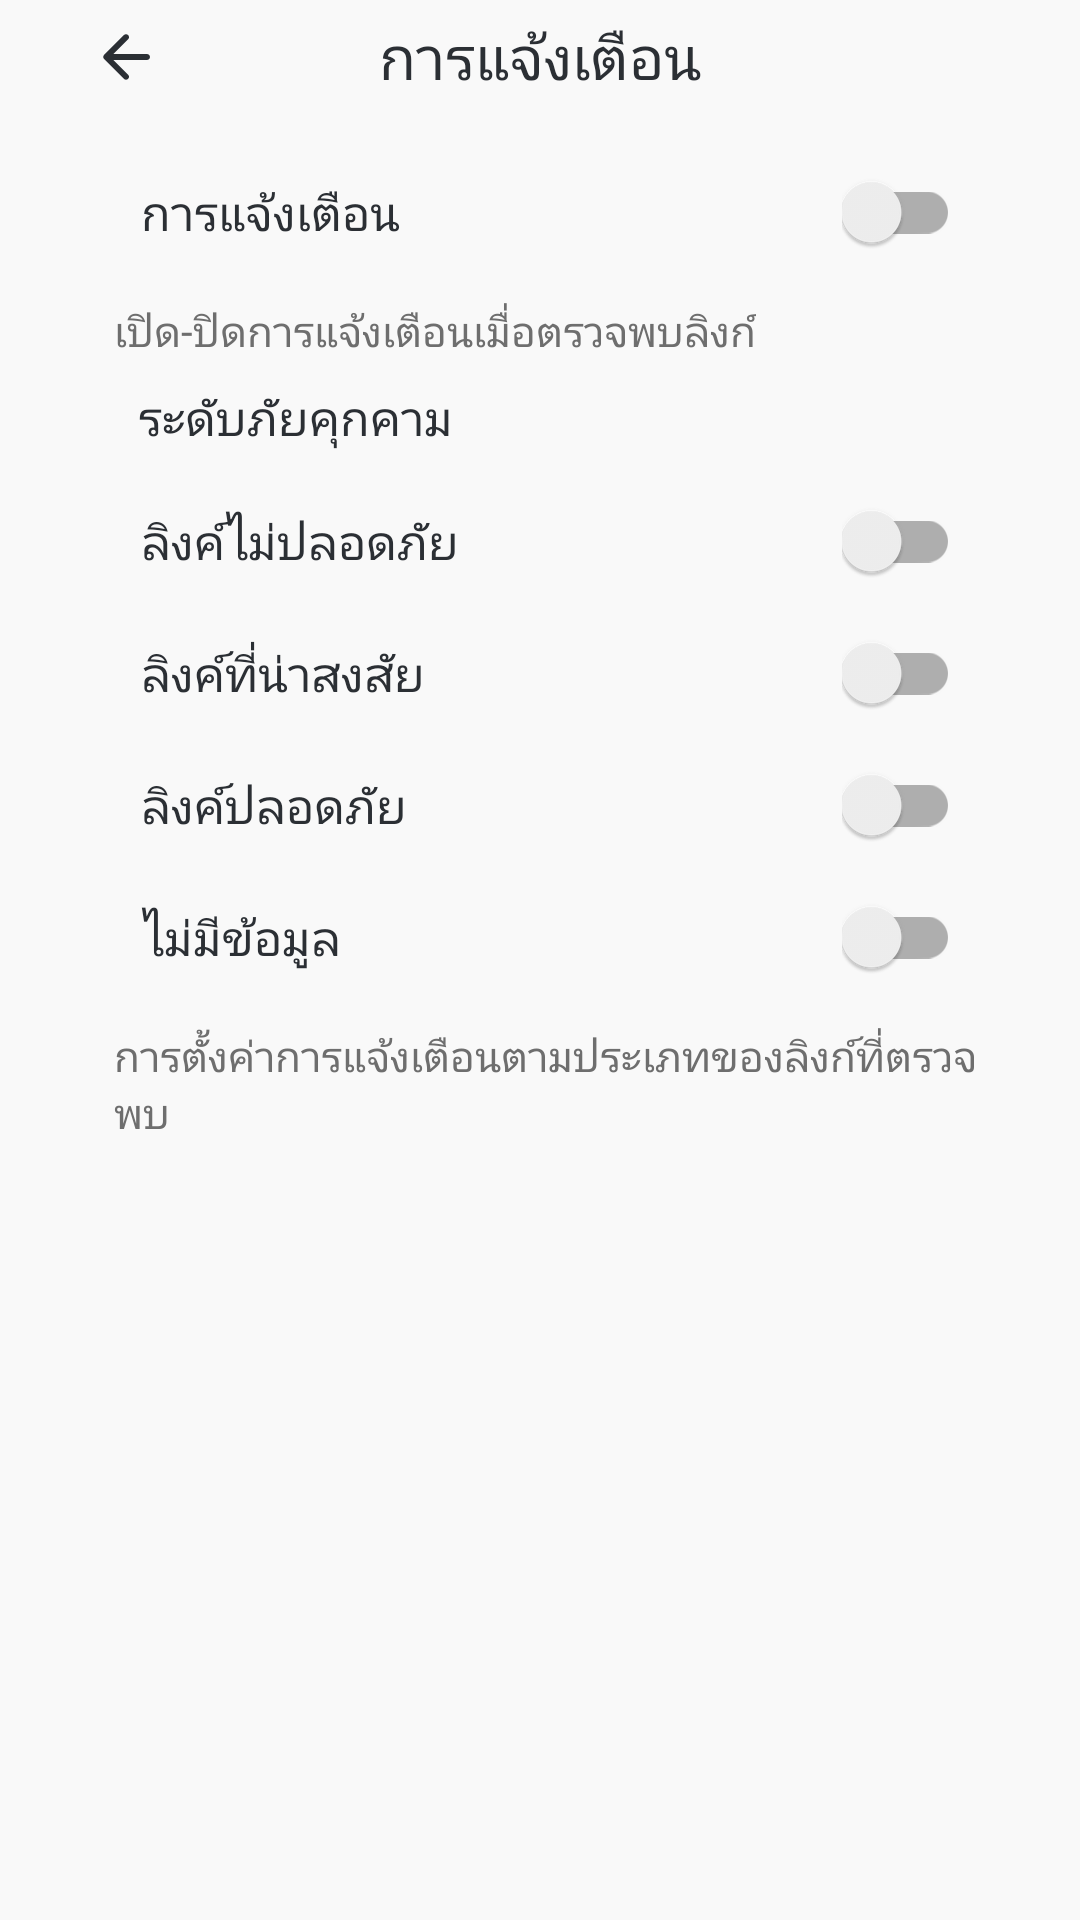

The Android layout XML behind this screen, and the referenced resources:
<!-- AndroidManifest.xml: activity theme Base.Theme.DText.Home -->
<!-- res/layout/activity_setting_notification.xml -->
<?xml version="1.0" encoding="utf-8"?>
<androidx.appcompat.widget.LinearLayoutCompat xmlns:android="http://schemas.android.com/apk/res/android"
    android:layout_width="match_parent"
    android:layout_height="match_parent"
    xmlns:app="http://schemas.android.com/apk/res-auto"
    android:background="@color/background"
    android:orientation="vertical">

    <androidx.constraintlayout.widget.ConstraintLayout
        android:layout_width="match_parent"
        android:layout_height="wrap_content"
        android:layout_marginHorizontal="30dp"
        android:layout_marginTop="5dp">

        <androidx.appcompat.widget.AppCompatImageButton
            android:id="@+id/back_button"
            android:contentDescription="@string/back"
            android:layout_width="wrap_content"
            android:layout_height="wrap_content"
            app:layout_constraintTop_toTopOf="parent"
            app:layout_constraintBottom_toBottomOf="parent"
            app:layout_constraintStart_toStartOf="parent"
            android:background="@color/blank"
            app:srcCompat="@drawable/round_arrow_back_24" />

        <androidx.appcompat.widget.AppCompatTextView
            android:layout_width="wrap_content"
            android:layout_height="wrap_content"
            android:text="@string/setting_notification"
            android:fontFamily="@font/kanit_medium"
            android:textSize="20sp"
            android:textColor="@color/text_primary"
            android:textAlignment="center"
            app:layout_constraintTop_toTopOf="parent"
            app:layout_constraintBottom_toBottomOf="parent"
            app:layout_constraintStart_toStartOf="parent"
            app:layout_constraintEnd_toEndOf="parent"/>

    </androidx.constraintlayout.widget.ConstraintLayout>

    <androidx.appcompat.widget.LinearLayoutCompat
        android:layout_width="match_parent"
        android:layout_height="wrap_content"
        android:layout_marginTop="8dp"
        android:orientation="vertical">

        <androidx.appcompat.widget.LinearLayoutCompat
            android:layout_width="match_parent"
            android:layout_height="wrap_content"
            android:background="@drawable/box_rounded"
            android:elevation="2dp"
            android:layout_marginHorizontal="30dp"
            android:layout_marginTop="8dp"
            android:orientation="vertical">

            <androidx.constraintlayout.widget.ConstraintLayout
                android:id="@+id/setting_notification"
                android:layout_width="match_parent"
                android:layout_height="40dp"
                android:background="@drawable/box_rounded"
                android:layout_margin="2dp">

                <TextView
                    android:id="@+id/notification_tittle"
                    android:layout_width="wrap_content"
                    android:layout_height="wrap_content"
                    app:layout_constraintTop_toTopOf="parent"
                    app:layout_constraintBottom_toBottomOf="parent"
                    app:layout_constraintStart_toStartOf="parent"
                    android:layout_marginStart="15dp"
                    android:text="@string/setting_notification"
                    android:fontFamily="@font/kanit"
                    android:textSize="16sp"
                    android:textColor="@color/text_primary"/>

                <androidx.appcompat.widget.SwitchCompat
                    android:id="@+id/notification_button"
                    android:theme="@style/Theme.Switch"
                    android:layout_width="wrap_content"
                    android:layout_height="wrap_content"
                    app:layout_constraintBottom_toBottomOf="parent"
                    app:layout_constraintEnd_toEndOf="parent"
                    app:layout_constraintTop_toTopOf="parent"
                    android:layout_marginEnd="8dp"/>

            </androidx.constraintlayout.widget.ConstraintLayout>

        </androidx.appcompat.widget.LinearLayoutCompat>

        <androidx.appcompat.widget.AppCompatTextView
            android:layout_width="wrap_content"
            android:layout_height="wrap_content"
            android:layout_marginStart="38dp"
            android:layout_marginEnd="30dp"
            android:layout_marginTop="8dp"
            android:text="@string/setting_notification_description_1"
            android:fontFamily="@font/kanit"
            android:textSize="14sp"
            android:textColor="@color/text_secondary"/>

        <androidx.appcompat.widget.AppCompatTextView
            android:layout_width="wrap_content"
            android:layout_height="wrap_content"
            android:layout_marginStart="46dp"
            android:layout_marginTop="8dp"
            android:text="@string/risk_level"
            android:fontFamily="@font/kanit_medium"
            android:textSize="16sp"
            android:textColor="@color/text_primary"/>

        <androidx.appcompat.widget.LinearLayoutCompat
            android:layout_width="match_parent"
            android:layout_height="wrap_content"
            android:background="@drawable/box_rounded"
            android:elevation="2dp"
            android:layout_marginHorizontal="30dp"
            android:layout_marginVertical="8dp"
            android:orientation="vertical">

            <androidx.constraintlayout.widget.ConstraintLayout
                android:id="@+id/setting_unsafe"
                android:layout_width="match_parent"
                android:layout_height="40dp"
                android:background="@drawable/box_rounded"
                android:layout_margin="2dp">

                <TextView
                    android:layout_width="wrap_content"
                    android:layout_height="wrap_content"
                    app:layout_constraintTop_toTopOf="parent"
                    app:layout_constraintBottom_toBottomOf="parent"
                    app:layout_constraintStart_toStartOf="parent"
                    android:layout_marginStart="15dp"
                    android:text="@string/unsafe"
                    android:fontFamily="@font/kanit"
                    android:textSize="16sp"
                    android:textColor="@color/text_primary"/>

                <androidx.appcompat.widget.SwitchCompat
                    android:id="@+id/unsafe_button"
                    android:theme="@style/Theme.Switch"
                    android:layout_width="wrap_content"
                    android:layout_height="wrap_content"
                    app:layout_constraintBottom_toBottomOf="parent"
                    app:layout_constraintEnd_toEndOf="parent"
                    app:layout_constraintTop_toTopOf="parent"
                    android:layout_marginEnd="8dp"/>

            </androidx.constraintlayout.widget.ConstraintLayout>

            <androidx.constraintlayout.widget.ConstraintLayout
                android:id="@+id/setting_suspicious"
                android:layout_width="match_parent"
                android:layout_height="40dp"
                android:background="@drawable/box_rounded"
                android:layout_margin="2dp">

                <TextView
                    android:layout_width="wrap_content"
                    android:layout_height="wrap_content"
                    app:layout_constraintTop_toTopOf="parent"
                    app:layout_constraintBottom_toBottomOf="parent"
                    app:layout_constraintStart_toStartOf="parent"
                    android:layout_marginStart="15dp"
                    android:text="@string/suspicious"
                    android:fontFamily="@font/kanit"
                    android:textSize="16sp"
                    android:textColor="@color/text_primary"/>

                <androidx.appcompat.widget.SwitchCompat
                    android:id="@+id/suspicious_button"
                    android:theme="@style/Theme.Switch"
                    android:layout_width="wrap_content"
                    android:layout_height="wrap_content"
                    app:layout_constraintBottom_toBottomOf="parent"
                    app:layout_constraintEnd_toEndOf="parent"
                    app:layout_constraintTop_toTopOf="parent"
                    android:layout_marginEnd="8dp"/>

            </androidx.constraintlayout.widget.ConstraintLayout>

            <androidx.constraintlayout.widget.ConstraintLayout
                android:id="@+id/setting_safe"
                android:layout_width="match_parent"
                android:layout_height="40dp"
                android:background="@drawable/box_rounded"
                android:layout_margin="2dp">

                <TextView
                    android:layout_width="wrap_content"
                    android:layout_height="wrap_content"
                    app:layout_constraintTop_toTopOf="parent"
                    app:layout_constraintBottom_toBottomOf="parent"
                    app:layout_constraintStart_toStartOf="parent"
                    android:layout_marginStart="15dp"
                    android:text="@string/safe"
                    android:fontFamily="@font/kanit"
                    android:textSize="16sp"
                    android:textColor="@color/text_primary"/>

                <androidx.appcompat.widget.SwitchCompat
                    android:id="@+id/safe_button"
                    android:theme="@style/Theme.Switch"
                    android:layout_width="wrap_content"
                    android:layout_height="wrap_content"
                    app:layout_constraintBottom_toBottomOf="parent"
                    app:layout_constraintEnd_toEndOf="parent"
                    app:layout_constraintTop_toTopOf="parent"
                    android:layout_marginEnd="8dp"/>

            </androidx.constraintlayout.widget.ConstraintLayout>

            <androidx.constraintlayout.widget.ConstraintLayout
                android:id="@+id/setting_no_info"
                android:layout_width="match_parent"
                android:layout_height="40dp"
                android:background="@drawable/box_rounded"
                android:layout_margin="2dp">

                <TextView
                    android:layout_width="wrap_content"
                    android:layout_height="wrap_content"
                    app:layout_constraintTop_toTopOf="parent"
                    app:layout_constraintBottom_toBottomOf="parent"
                    app:layout_constraintStart_toStartOf="parent"
                    android:layout_marginStart="15dp"
                    android:text="@string/no_information"
                    android:fontFamily="@font/kanit"
                    android:textSize="16sp"
                    android:textColor="@color/text_primary"/>

                <androidx.appcompat.widget.SwitchCompat
                    android:id="@+id/no_information_button"
                    android:theme="@style/Theme.Switch"
                    android:layout_width="wrap_content"
                    android:layout_height="wrap_content"
                    app:layout_constraintBottom_toBottomOf="parent"
                    app:layout_constraintEnd_toEndOf="parent"
                    app:layout_constraintTop_toTopOf="parent"
                    android:layout_marginEnd="8dp"/>

            </androidx.constraintlayout.widget.ConstraintLayout>

        </androidx.appcompat.widget.LinearLayoutCompat>

        <androidx.appcompat.widget.AppCompatTextView
            android:layout_width="wrap_content"
            android:layout_height="wrap_content"
            android:layout_marginStart="38dp"
            android:layout_marginEnd="30dp"
            android:text="@string/setting_notification_description_2"
            android:fontFamily="@font/kanit"
            android:textSize="14sp"
            android:textColor="@color/text_secondary"/>

    </androidx.appcompat.widget.LinearLayoutCompat>

</androidx.appcompat.widget.LinearLayoutCompat>
<!-- resources referenced by this layout -->
<resources>
  <color name="background">#FFF9F9F9</color>
  <color name="blank">#00FFFFFF</color>
  <color name="text_primary">#FF2B2F34</color>
  <color name="text_secondary">#FF6E6E6E</color>
  <!-- drawable round_arrow_back_24 (drawable) -->
  <vector android:autoMirrored="true" android:height="24dp"
      android:tint="#2B2F34" android:viewportHeight="24"
      android:viewportWidth="24" android:width="24dp" xmlns:android="http://schemas.android.com/apk/res/android">
      <path android:fillColor="@android:color/white" android:pathData="M19,11H7.83l4.88,-4.88c0.39,-0.39 0.39,-1.03 0,-1.42 -0.39,-0.39 -1.02,-0.39 -1.41,0l-6.59,6.59c-0.39,0.39 -0.39,1.02 0,1.41l6.59,6.59c0.39,0.39 1.02,0.39 1.41,0 0.39,-0.39 0.39,-1.02 0,-1.41L7.83,13H19c0.55,0 1,-0.45 1,-1s-0.45,-1 -1,-1z"/>
  </vector>
  <string name="back">ย้อนกลับ</string>
  <string name="no_information">ไม่มีข้อมูล</string>
  <string name="risk_level">ระดับภัยคุกคาม</string>
  <string name="safe">ลิงค์ปลอดภัย</string>
  <string name="setting_notification">การแจ้งเตือน</string>
  <string name="setting_notification_description_1">เปิด-ปิดการแจ้งเตือนเมื่อตรวจพบลิงก์</string>
  <string name="setting_notification_description_2">การตั้งค่าการแจ้งเตือนตามประเภทของลิงก์ที่ตรวจพบ</string>
  <string name="suspicious">ลิงค์ที่น่าสงสัย</string>
  <string name="unsafe">ลิงค์ไม่ปลอดภัย</string>
  <style name="Theme.Switch" parent="Theme.AppCompat.Light">
          <item name="colorPrimary">@color/blue_primary</item>
          <item name="colorPrimaryDark">@color/blue_primary</item>
          <item name="colorAccent">@color/blue_primary</item>
      </style>
  <style name="Base.Theme.DText.Home" parent="Theme.Material3.DayNight.NoActionBar">
          
          <item name="colorPrimary">@color/blue_primary</item>
          <item name="colorOnPrimary">@color/white</item>
          <item name="background">@color/background</item>
          
          <item name="android:statusBarColor">@color/background</item>
          <item name="android:windowLightStatusBar">true</item>
      </style>
  <color name="blue_primary">#FF1766FF</color>
  <color name="white">#FFFFFFFF</color>
</resources>
